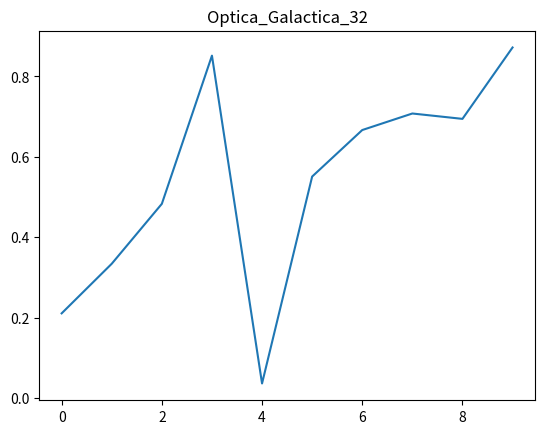

Source code (Python):
import numpy as np
import matplotlib.pyplot as plt
plt.plot(np.random.rand(10))
plt.title("Optica_Galactica_32")
plt.show()
